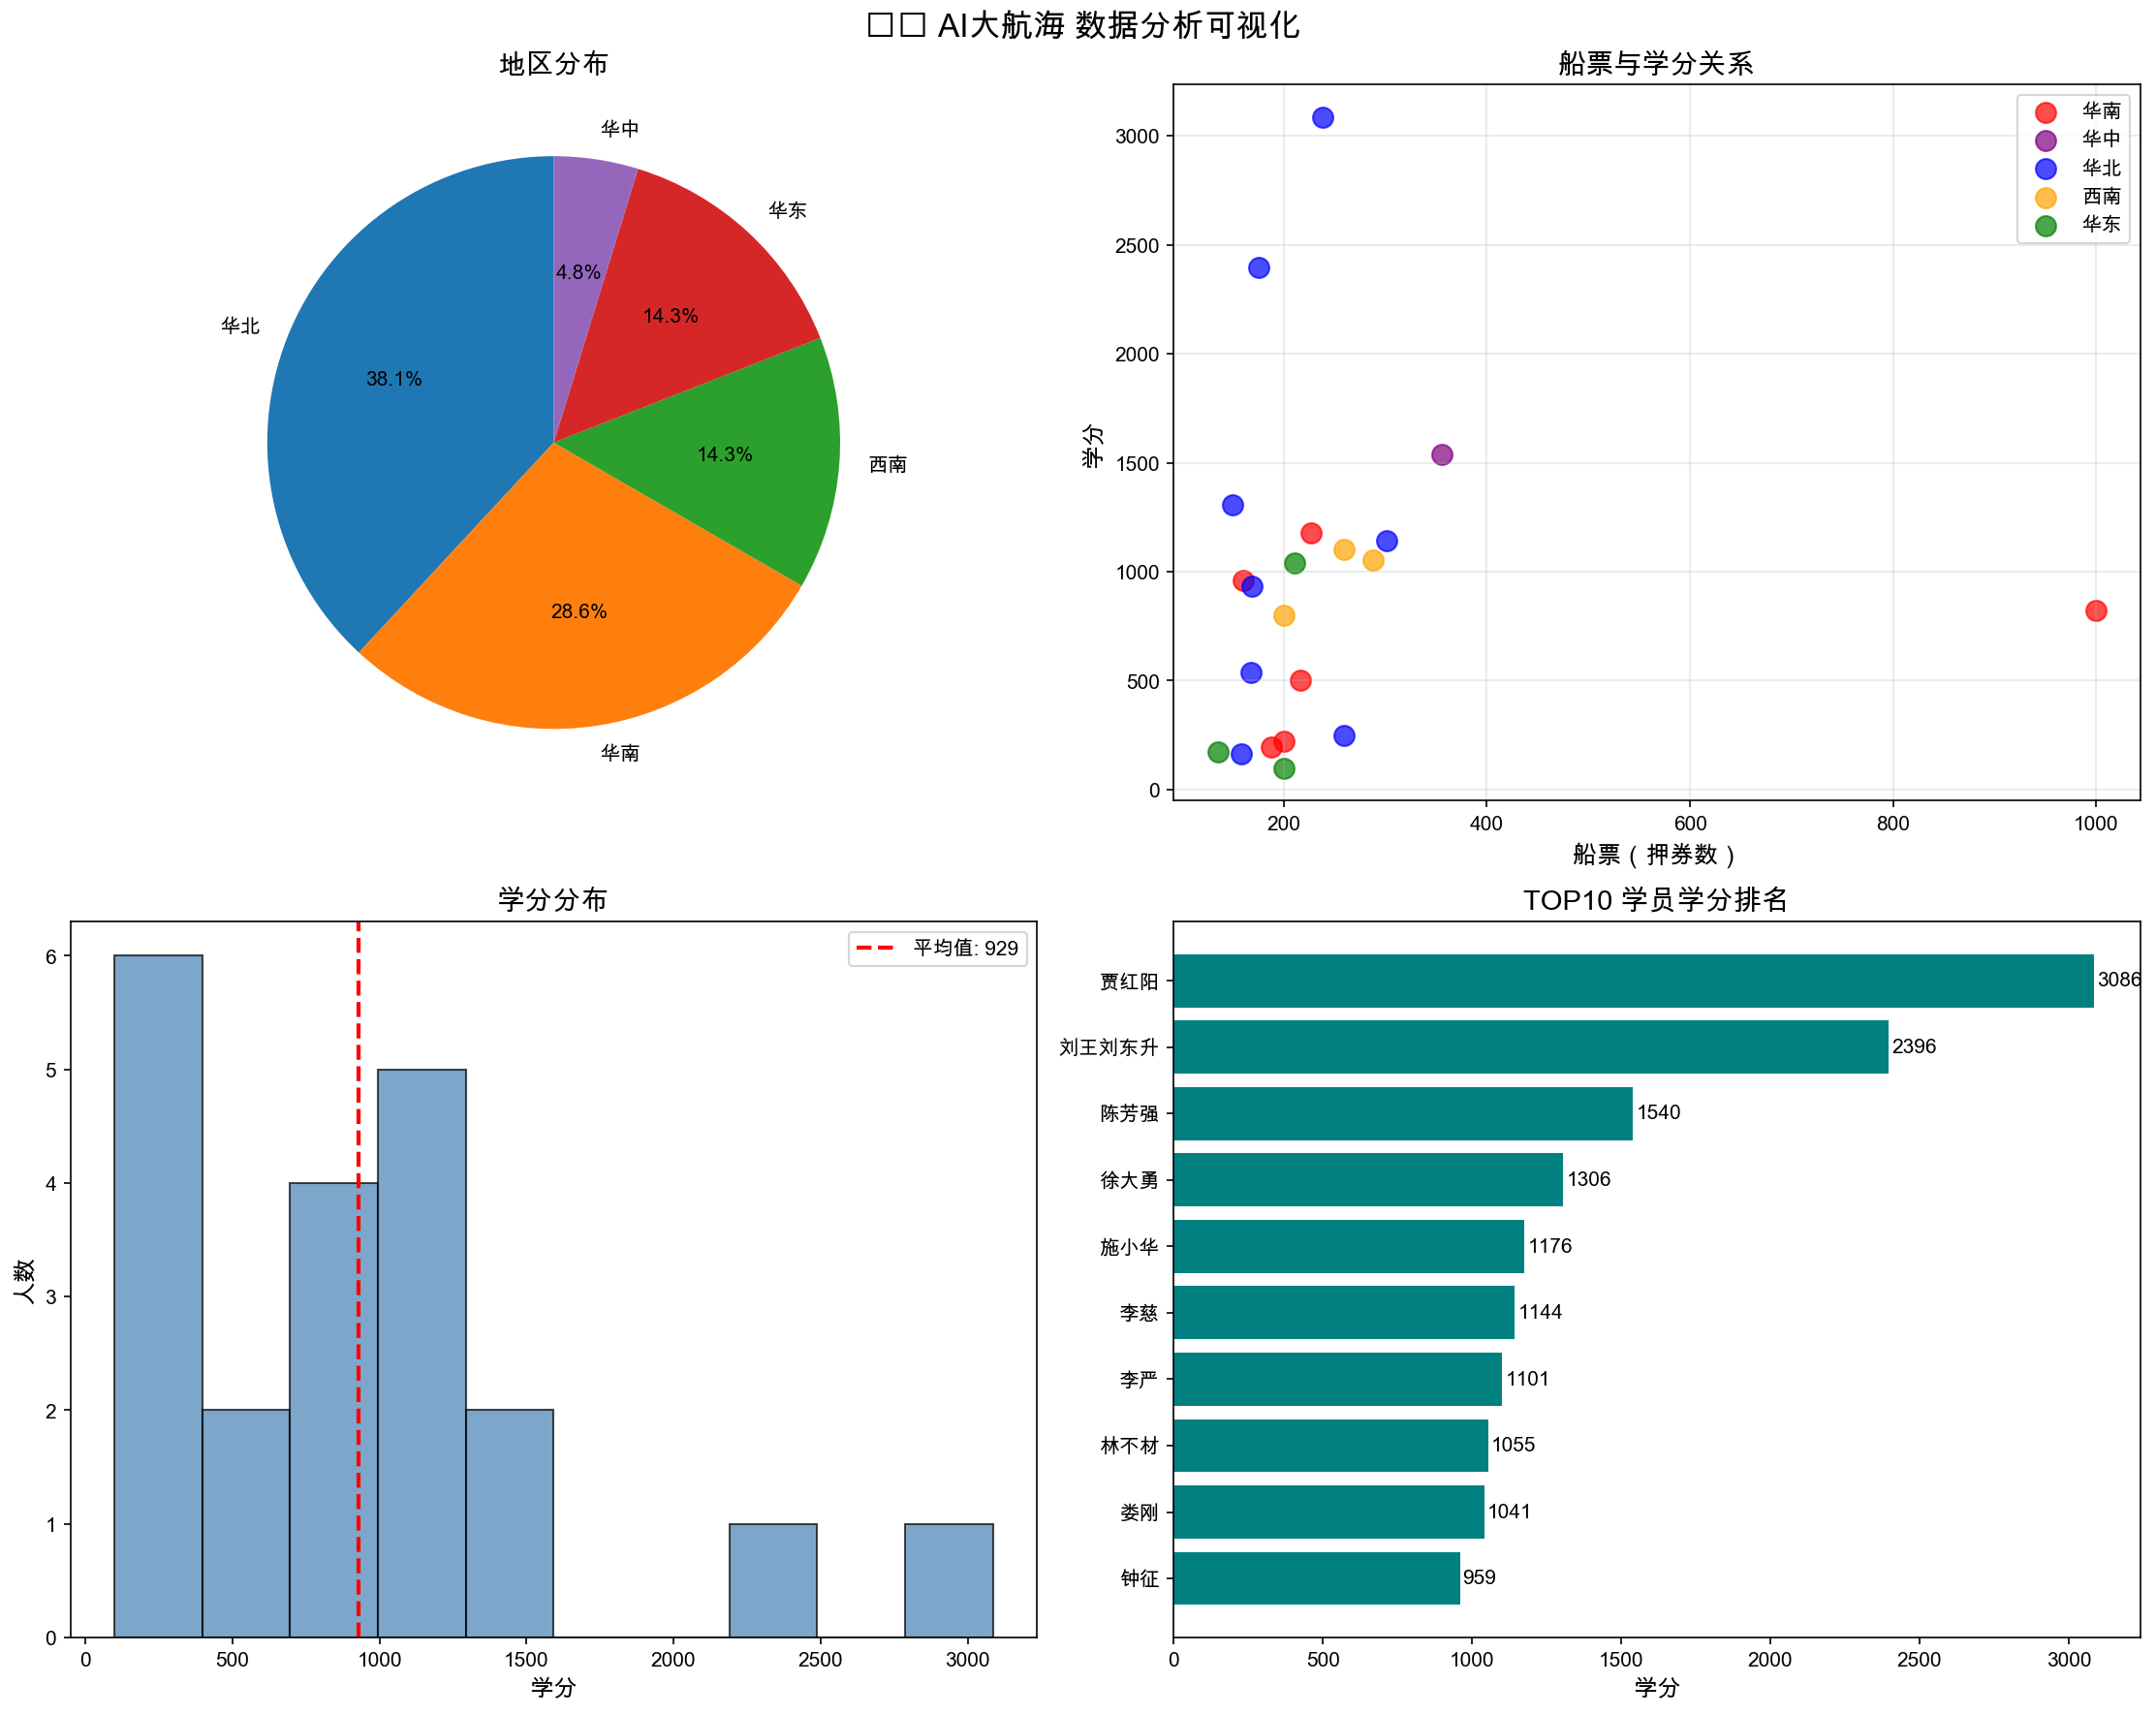

Python code for this plot:
import pandas as pd
import numpy as np
import matplotlib.pyplot as plt
import seaborn as sns
from matplotlib import font_manager

# 设置中文字体
plt.rcParams['font.sans-serif'] = ['Arial Unicode MS', 'SimHei']
plt.rcParams['axes.unicode_minus'] = False

# 从截图中手动提取的数据
data = {
    '船员编号': [1, 2, 3, 4, 5, 6, 7, 8, 9, 10, 11, 12, 13, 14, 15, 16, 17, 18, 19, 20, 21],
    '船员姓名': ['李海峰DISC', '陈芳强', '李慈', '林不材', '李严', '威霜', '贾红阳', '施小华',
                '熊岳', '娄刚', '杜金科', '马列丨营销人', '翁武斌', '浩宁', '刘王刘东升',
                '何鑫', '李沛盈', '钟征', '陈智新', '徐大勇', '麒麟'],
    '船员昵称': ['李海峰', '陈芳强', '李慈', '唐剑锋_lh', 'Joshua@李严', '二十八画',
                '贾红阳', '施小华', '回到起点', '娄刚 Victor G. Lou', '金科同学',
                '马列丨营销人', '翁.曾;:.祥', '欢乐马', 'liuG', '何鑫', 'Ashley',
                '钟征', '', '龙之魂', '麒麟'],
    '船票': [1000, 356, 301, 288, 259, 259, 238, 227, 216, 211, 200, 200,
            200, 188, 175, 169, 168, 160, 158, 150, 135],
    '学分': [822, 1540, 1144, 1055, 1101, 249, 3086, 1176, 504, 1041, 800,
            224, 99, 197, 2396, 932, 538, 959, 165, 1306, 175],
    '所在大区': ['华南', '华中', '华北', '西南', '西南', '华北', '华北', '华南',
                '华南', '华东', '西南', '华南', '华东', '华南', '华北', '华北',
                '华北', '华南', '华北', '华北', '华东'],
    '常驻城市': ['广东广州', '长沙', '北京/福州/杭州', '四川省成都市', '四川成都',
                '天津市', '北京', '深圳', '广东省深圳市', '浙江杭州\n加拿大温哥华',
                '重庆', '广州', '福建省福州市', '广州', '北京', '北京', '北京',
                '广东省深圳市', '北京', '北京', '福建省福州市']
}

# 创建DataFrame
df = pd.DataFrame(data)

# 数据清洗：处理城市名称
df['城市_简化'] = df['常驻城市'].str.extract(r'(北京|上海|广州|深圳|杭州|成都|重庆|福州|天津|长沙)')
df['城市_简化'] = df['城市_简化'].fillna('其他')

print("="*60)
print("🛳️ AI大航海 - 船员数据分析报告")
print("="*60)
print(f"\n📊 样本数据：{len(df)}条（总计4013名船员）")

# 1. 基础统计
print("\n### 1. 关键指标统计")
print("-"*40)
print(f"船票（押券数）统计：")
print(f"  • 平均值：{df['船票'].mean():.0f}")
print(f"  • 中位数：{df['船票'].median():.0f}")
print(f"  • 最高值：{df['船票'].max()} ({df.loc[df['船票'].idxmax(), '船员姓名']})")
print(f"  • 最低值：{df['船票'].min()} ({df.loc[df['船票'].idxmin(), '船员姓名']})")

print(f"\n学分统计：")
print(f"  • 平均值：{df['学分'].mean():.0f}")
print(f"  • 中位数：{df['学分'].median():.0f}")
print(f"  • 最高值：{df['学分'].max()} ({df.loc[df['学分'].idxmax(), '船员姓名']})")
print(f"  • 最低值：{df['学分'].min()} ({df.loc[df['学分'].idxmin(), '船员姓名']})")

# 2. 地区分布
print("\n### 2. 地区分布")
print("-"*40)
region_dist = df['所在大区'].value_counts()
for region, count in region_dist.items():
    percentage = count / len(df) * 100
    print(f"  • {region}: {count}人 ({percentage:.1f}%)")

# 3. TOP学员排名
print("\n### 3. 学分TOP5学员")
print("-"*40)
top_students = df.nlargest(5, '学分')[['船员姓名', '学分', '船票', '所在大区']]
for idx, row in top_students.iterrows():
    print(f"  {idx+1}. {row['船员姓名']}: {row['学分']}分 (船票:{row['船票']}, {row['所在大区']})")

# 4. 需关注学员（低活跃度）
print("\n### 4. 需关注学员（学分<200）")
print("-"*40)
low_active = df[df['学分'] < 200][['船员姓名', '学分', '船票', '所在大区']]
for idx, row in low_active.iterrows():
    print(f"  • {row['船员姓名']}: {row['学分']}分 (船票:{row['船票']}, {row['所在大区']})")

# 5. 投入产出分析
print("\n### 5. 投入产出效率分析")
print("-"*40)
df['学分效率'] = df['学分'] / df['船票']
efficiency_top = df.nlargest(3, '学分效率')[['船员姓名', '学分效率', '学分', '船票']]
print("学分效率最高（学分/船票）：")
for idx, row in efficiency_top.iterrows():
    print(f"  • {row['船员姓名']}: {row['学分效率']:.2f} (学分:{row['学分']}, 船票:{row['船票']})")

# 创建可视化
fig, axes = plt.subplots(2, 2, figsize=(15, 12))
fig.suptitle('🛳️ AI大航海 数据分析可视化', fontsize=16, fontweight='bold')

# 图1：地区分布饼图
ax1 = axes[0, 0]
region_dist.plot(kind='pie', ax=ax1, autopct='%1.1f%%', startangle=90)
ax1.set_title('地区分布', fontsize=14)
ax1.set_ylabel('')

# 图2：船票vs学分散点图
ax2 = axes[0, 1]
colors = {'华南': 'red', '华北': 'blue', '华东': 'green', '西南': 'orange', '华中': 'purple'}
for region in df['所在大区'].unique():
    mask = df['所在大区'] == region
    ax2.scatter(df[mask]['船票'], df[mask]['学分'],
               label=region, alpha=0.7, s=100, c=colors.get(region, 'gray'))
ax2.set_xlabel('船票（押券数）', fontsize=12)
ax2.set_ylabel('学分', fontsize=12)
ax2.set_title('船票与学分关系', fontsize=14)
ax2.legend()
ax2.grid(True, alpha=0.3)

# 图3：学分分布直方图
ax3 = axes[1, 0]
ax3.hist(df['学分'], bins=10, edgecolor='black', alpha=0.7, color='steelblue')
ax3.set_xlabel('学分', fontsize=12)
ax3.set_ylabel('人数', fontsize=12)
ax3.set_title('学分分布', fontsize=14)
ax3.axvline(df['学分'].mean(), color='red', linestyle='dashed', linewidth=2, label=f'平均值: {df["学分"].mean():.0f}')
ax3.legend()

# 图4：TOP10学员对比
ax4 = axes[1, 1]
top10 = df.nlargest(10, '学分')[['船员姓名', '学分']].sort_values('学分')
ax4.barh(range(len(top10)), top10['学分'], color='teal')
ax4.set_yticks(range(len(top10)))
ax4.set_yticklabels([name[:8] for name in top10['船员姓名']], fontsize=10)
ax4.set_xlabel('学分', fontsize=12)
ax4.set_title('TOP10 学员学分排名', fontsize=14)
for i, v in enumerate(top10['学分']):
    ax4.text(v + 10, i, str(v), va='center')

plt.tight_layout()
plt.savefig('/Users/mengyu/Desktop/Cursor/ai_voyage_analysis.png', dpi=150, bbox_inches='tight')
print("\n✅ 可视化图表已保存为: ai_voyage_analysis.png")

# 6. 洞察与建议
print("\n### 6. 关键洞察与建议")
print("-"*40)
print("📌 关键发现：")
print("  1. 学分与船票相关性弱：高学分学员不一定高投入")
print("  2. 地域集中度高：华北地区占比最大")
print("  3. 活跃度差异巨大：学分从99到3086，差距30倍")

print("\n💡 运营建议：")
print("  1. 建立分层激励机制：对高学分学员设立荣誉体系")
print("  2. 低活跃用户召回：对学分<200的用户进行专项激活")
print("  3. 地区均衡发展：在华东、西南等地区加强推广")
print("  4. 优化投入产出：研究高效率学员的学习模式并推广")

print("\n" + "="*60)
print("📝 注：以上分析基于21条样本数据，完整分析需要全部4013条数据")
print("="*60)
